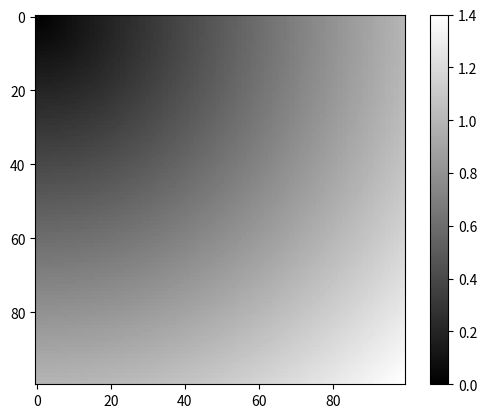

This figure's Python source:
# Array-oriented programming with Arrays
# The objective is to calculate euclidian distance between all possible points in xs and ys

import numpy as np

points = np.arange(0, 1, 0.01)

xs, ys = np.meshgrid(points, points)

z = np.sqrt(xs ** 2 + ys ** 2)

import matplotlib.pyplot as plt

plt.imshow(z, cmap=plt.cm.gray)
plt.colorbar()


xarr = np.arange(1.1, 1.6, 0.1)
yarr = np.arange(2.1, 2.6, 0.1)
cond = np.array([True, False, True, True, False])


# the following 2 are the same, but I actually want something else
result = [(x if c else y) for x in xarr for y in yarr for c in cond]

for i in range(5):
    for j in range(3):
        for k in range(4):
            print('i = {}, j = {}, k = {}\n'.format(i, j, k) + 20 * '-')

result = [(x if c else y) for x, y, c in zip(xarr, yarr, cond)]
# with np.where, things are much faster and concise.i

result_w = np.where(cond, xarr, yarr)

arr = np.random.randn(4, 4)

np.where(arr > 0, 2, -2)

# or we can combine scalars and arrays when using np.where

arr = np.random.randn(4, 4)

print(np.where(arr < 0, 2, arr))

# Mathematical and Statistical Methods

arr = np.arange(15).reshape(3, 5)


# lets compute the mean of each row.
# rows are axis = 0, but that will actually give us an array with means
# of each column.

print(arr.mean(axis=0))

# the trick is that when we tell numpy to calculate
# mean given axis=0, it looks at the array as combination of raws. if
# instead, we passed axis=1, it would look at it as a cominations of
# columns. The reason this is important is because numpy does everything
# element-wise. That is, if I need the mean of the raws and it functions
# element-wise, than I have to tell it too look at the array as a combi-
# nation of columns, which will enable it to operate element-wise upon
# columns and give me the desired outcome.

print(arr.mean(axis=1))

# Sorting

# sorting can be done in place with .sort() method.

arr = np.random.randn(6)
arr.sort()

# Multidimentional
arr = np.random.randn(5,3)

# if I want to sort across rows, I would pass the axis = 1

arr.sort(axis=1)

# Again, the same logic works, as before. We need to keep in mind
# the elementwise philosophy of NumPy.

# These methods are mutating. 
# The top level functions such as np.sort() are not mutating and
# returne a copy of the array


